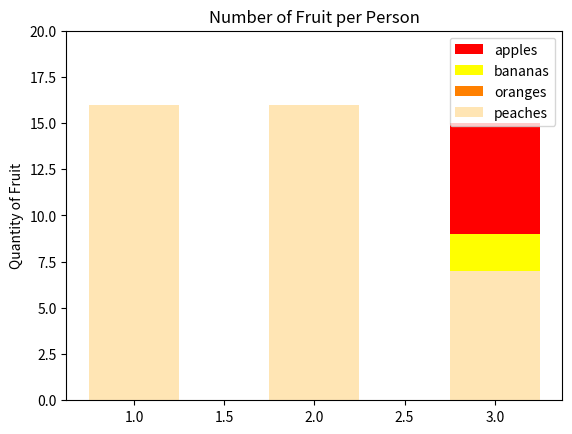

Source code (Python):
#!/usr/bin/env python3
import numpy as np
import matplotlib.pyplot as plt

np.random.seed(5)
fruit = np.random.randint(0, 20, (4,3))

fig, ax = plt.subplots()
x = np.arange(1, 4)
colors = ['red', 'yellow', '#ff8000', '#ffe5b4']
labels = ['apples', 'bananas', 'oranges', 'peaches']
for i in range(len(fruit)):
    ax.bar(x, fruit[i], color=colors[i], label=labels[i], width=0.5)
ax.set_ylabel("Quantity of Fruit")
ax.set_title("Number of Fruit per Person")
ax.set_ylim([0, 20])
ax.legend()
plt.show()